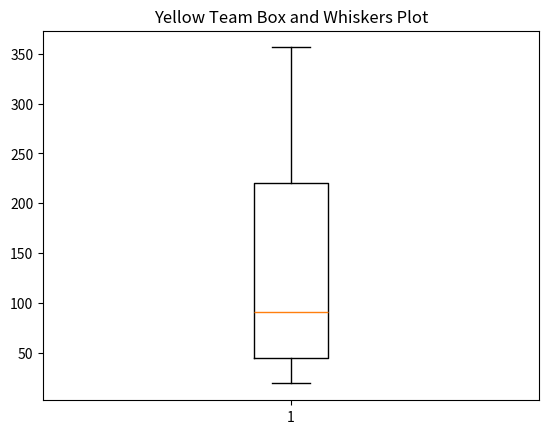

Write the Python code that produced this figure.
import matplotlib.pyplot as plt

data = [214.22, 356.32, 19.21, 239.29, 43.52, 63.64, 45.14, 117.88]
plt.boxplot(data)
plt.title("Yellow Team Box and Whiskers Plot")
plt.show()